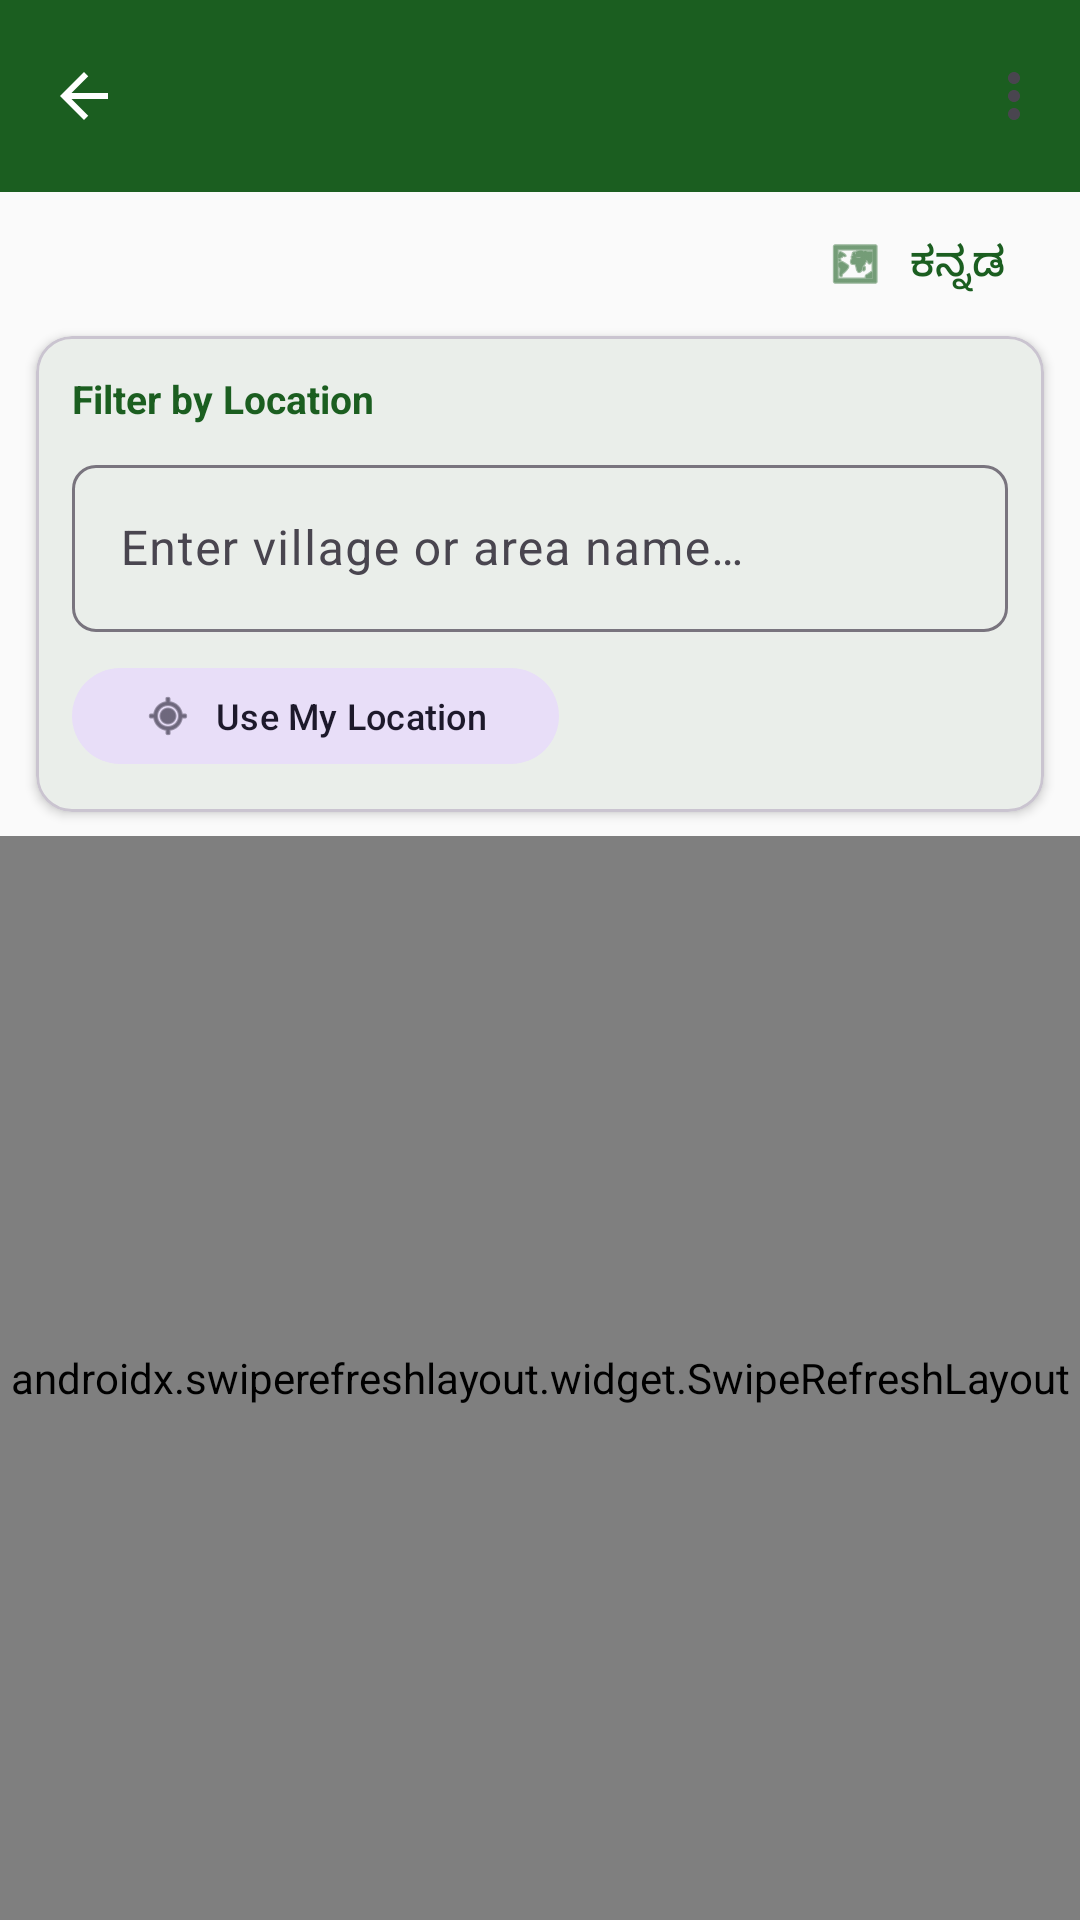

This screen was rendered from an Android layout file. Write that file and the resources it references.
<!-- AndroidManifest.xml: application theme Theme.GramaSuvidha -->
<!-- res/layout/activity_citizen_main.xml -->
<?xml version="1.0" encoding="utf-8"?>
<androidx.coordinatorlayout.widget.CoordinatorLayout
    xmlns:android="http://schemas.android.com/apk/res/android"
    xmlns:app="http://schemas.android.com/apk/res-auto"
    android:layout_width="match_parent"
    android:layout_height="match_parent"
    android:background="@color/surface">

    <com.google.android.material.appbar.AppBarLayout
        android:layout_width="match_parent"
        android:layout_height="wrap_content"
        android:background="@color/primary">

        <com.google.android.material.appbar.MaterialToolbar
            android:id="@+id/toolbar"
            android:layout_width="match_parent"
            android:layout_height="?attr/actionBarSize"
            android:background="@color/primary"
            app:menu="@menu/menu_main"
            app:navigationIcon="@drawable/ic_back_arrow"
            app:titleTextColor="@color/white" />

    </com.google.android.material.appbar.AppBarLayout>

    <LinearLayout
        android:layout_width="match_parent"
        android:layout_height="match_parent"
        android:orientation="vertical"
        app:layout_behavior="@string/appbar_scrolling_view_behavior">

        
        <com.google.android.material.button.MaterialButton
            android:id="@+id/btn_language"
            style="@style/Widget.Material3.Button.TextButton"
            android:layout_width="wrap_content"
            android:layout_height="wrap_content"
            android:layout_gravity="end"
            android:layout_marginEnd="8dp"
            android:text="ಕನ್ನಡ"
            app:icon="@android:drawable/ic_menu_mapmode" />

        
        <com.google.android.material.card.MaterialCardView
            android:id="@+id/card_location_filter"
            android:layout_width="match_parent"
            android:layout_height="wrap_content"
            android:layout_marginHorizontal="12dp"
            android:layout_marginBottom="8dp"
            app:cardCornerRadius="12dp"
            app:cardElevation="2dp">

            <LinearLayout
                android:layout_width="match_parent"
                android:layout_height="wrap_content"
                android:orientation="vertical"
                android:padding="12dp">

                <TextView
                    android:layout_width="wrap_content"
                    android:layout_height="wrap_content"
                    android:text="@string/filter_by_location"
                    android:textColor="@color/primary"
                    android:textSize="13sp"
                    android:textStyle="bold" />

                <LinearLayout
                    android:layout_width="match_parent"
                    android:layout_height="wrap_content"
                    android:layout_marginTop="8dp"
                    android:gravity="center_vertical"
                    android:orientation="horizontal">

                    <com.google.android.material.textfield.TextInputLayout
                        android:id="@+id/til_location_filter"
                        style="@style/Widget.Material3.TextInputLayout.OutlinedBox"
                        android:layout_width="0dp"
                        android:layout_height="wrap_content"
                        android:layout_weight="1"
                        android:hint="@string/location_hint"
                        app:boxCornerRadiusBottomEnd="8dp"
                        app:boxCornerRadiusBottomStart="8dp"
                        app:boxCornerRadiusTopEnd="8dp"
                        app:boxCornerRadiusTopStart="8dp">

                        <com.google.android.material.textfield.TextInputEditText
                            android:id="@+id/et_location_filter"
                            android:layout_width="match_parent"
                            android:layout_height="wrap_content"
                            android:inputType="text"
                            android:maxLines="1"
                            android:imeOptions="actionSearch" />
                    </com.google.android.material.textfield.TextInputLayout>

                    
                    <ImageButton
                        android:id="@+id/btn_clear_filter"
                        android:layout_width="40dp"
                        android:layout_height="40dp"
                        android:layout_marginStart="4dp"
                        android:background="?attr/selectableItemBackgroundBorderless"
                        android:contentDescription="@string/clear_filter"
                        android:src="@android:drawable/ic_menu_close_clear_cancel"
                        android:visibility="gone"
                        app:tint="@color/text_secondary" />
                </LinearLayout>

                
                <com.google.android.material.button.MaterialButton
                    android:id="@+id/btn_use_my_location"
                    style="@style/Widget.Material3.Button.TonalButton"
                    android:layout_width="wrap_content"
                    android:layout_height="40dp"
                    android:layout_marginTop="8dp"
                    android:text="@string/use_my_location"
                    android:textSize="12sp"
                    app:cornerRadius="20dp"
                    app:icon="@android:drawable/ic_menu_mylocation"
                    app:iconSize="16dp" />

                
                <TextView
                    android:id="@+id/tv_filter_status"
                    android:layout_width="wrap_content"
                    android:layout_height="wrap_content"
                    android:layout_marginTop="4dp"
                    android:text="@string/all_projects"
                    android:textColor="@color/text_secondary"
                    android:textSize="12sp"
                    android:visibility="gone" />

            </LinearLayout>
        </com.google.android.material.card.MaterialCardView>

        <androidx.swiperefreshlayout.widget.SwipeRefreshLayout
            android:id="@+id/swipe_refresh"
            android:layout_width="match_parent"
            android:layout_height="match_parent">

            <FrameLayout
                android:layout_width="match_parent"
                android:layout_height="match_parent">

                <androidx.recyclerview.widget.RecyclerView
                    android:id="@+id/rv_projects"
                    android:layout_width="match_parent"
                    android:layout_height="match_parent"
                    android:clipToPadding="false"
                    android:padding="8dp" />

                <TextView
                    android:id="@+id/tv_empty"
                    android:layout_width="wrap_content"
                    android:layout_height="wrap_content"
                    android:layout_gravity="center"
                    android:drawableTop="@android:drawable/ic_menu_search"
                    android:drawablePadding="16dp"
                    android:gravity="center"
                    android:text="@string/no_projects"
                    android:textColor="@color/text_secondary"
                    android:textSize="16sp"
                    android:visibility="gone" />

            </FrameLayout>
        </androidx.swiperefreshlayout.widget.SwipeRefreshLayout>
    </LinearLayout>

</androidx.coordinatorlayout.widget.CoordinatorLayout>
<!-- resources referenced by this layout -->
<resources>
  <color name="primary">#1B5E20</color>
  <color name="surface">#FAFAFA</color>
  <color name="text_secondary">#757575</color>
  <color name="white">#FFFFFF</color>
  <!-- drawable ic_back_arrow (drawable) -->
  <?xml version="1.0" encoding="utf-8"?>
  <vector xmlns:android="http://schemas.android.com/apk/res/android"
      android:width="24dp"
      android:height="24dp"
      android:viewportWidth="24"
      android:viewportHeight="24"
      android:tint="@color/white">
  
      <path
          android:fillColor="#FFFFFF"
          android:pathData="M20,11H7.83l5.59,-5.59L12,4l-8,8 8,8 1.41,-1.41L7.83,13H20v-2z" />
  
  </vector>
  <string name="all_projects">All Projects</string>
  <string name="clear_filter">Clear Filter</string>
  <string name="filter_by_location">Filter by Location</string>
  <string name="location_hint">Enter village or area name…</string>
  <string name="no_projects">No projects available</string>
  <string name="use_my_location">Use My Location</string>
  <style name="Theme.GramaSuvidha" parent="Theme.Material3.DayNight.NoActionBar">
          <item name="colorPrimary">@color/primary</item>
          <item name="colorPrimaryVariant">@color/primary_dark</item>
          <item name="colorOnPrimary">@color/white</item>
          <item name="colorSecondary">@color/secondary</item>
          <item name="colorSecondaryVariant">@color/secondary_dark</item>
          <item name="colorOnSecondary">@color/white</item>
          <item name="android:statusBarColor">@color/primary_dark</item>
          <item name="android:navigationBarColor">@color/primary_dark</item>
          <item name="colorSurface">@color/surface</item>
          <item name="colorOnSurface">@color/on_surface</item>
          
          
      </style>
  <color name="primary_dark">#0D3B0F</color>
  <color name="secondary">#FF8F00</color>
  <color name="secondary_dark">#C56200</color>
  <color name="on_surface">#1C1B1F</color>
</resources>
